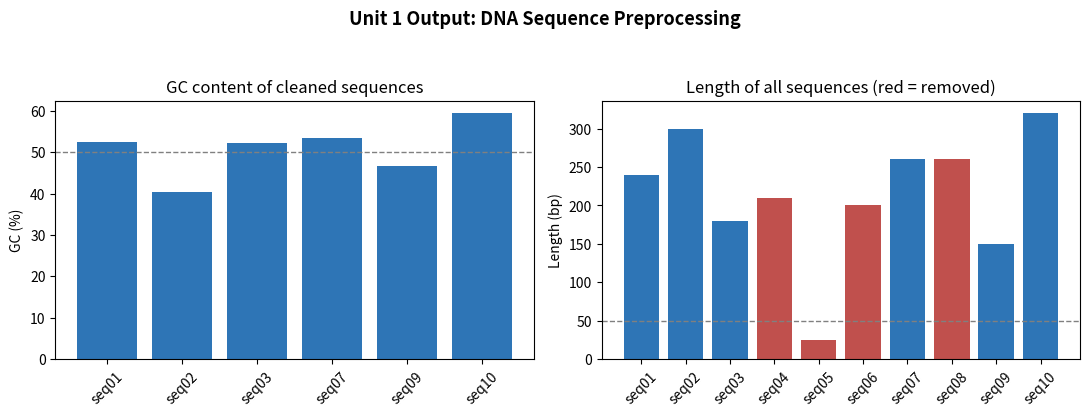

Write Python code to recreate this figure.
"""
Unit 1: DNA Sequence Processing using Python and Linux Commands
Project 6: DNA Sequence Classification for Disease Prediction - Preprocessing Demo
 
What this program does (beginner level, no machine learning yet):
  1. Reads a multi-FASTA file
  2. Cleans each sequence (uppercase, remove spaces)
  3. Validates it (only A, C, G, T allowed; N bases are counted)
  4. Removes sequences that are too short, invalid, or duplicated
  5. Calculates length, nucleotide counts and GC content
  6. Shows reverse complement and transcription of one sequence
  7. Saves clean_sequences.fasta, sequence_summary.csv and a figure
 
Requirements:  pip install matplotlib
Run:           python3 unit1_dna_preprocessing.py
(If data/raw_sequences.fasta is missing, this program creates it automatically.)
"""
 
import csv
import os
import random
import matplotlib
matplotlib.use("Agg")
import matplotlib.pyplot as plt
 
RAW_FILE = "data/raw_sequences.fasta"
CLEAN_FILE = "output/clean_sequences.fasta"
SUMMARY_FILE = "output/sequence_summary.csv"
FIGURE_FILE = "output/unit1_python_output_figure.png"
MIN_LENGTH = 50
VALID_BASES = set("ACGT")
COMPLEMENT = {"A": "T", "T": "A", "G": "C", "C": "G"}
 
 
def create_sample_data(path):
    """Create a small SYNTHETIC multi-FASTA file (with deliberate errors) if none exists.
    Sequences are random, not real patient or gene data."""
    random.seed(42)
 
    def rand_seq(n, gc=0.5):
        return "".join(random.choices("ACGT", weights=[(1-gc)/2, gc/2, gc/2, (1-gc)/2], k=n))
 
    def wrap(x, w=60):
        return "\n".join(x[i:i+w] for i in range(0, len(x), w))
 
    recs = []
    recs.append(("seq01 sample_gene_A", wrap(rand_seq(240, 0.55))))
    recs.append(("seq02 sample_gene_B", wrap(rand_seq(300, 0.42))))
    recs.append(("seq03 lowercase_example", wrap(rand_seq(180, 0.50).lower())))
    s4 = list(rand_seq(210, 0.48)); s4[40:46] = "NNNNNN"
    recs.append(("seq04 contains_N_bases", wrap("".join(s4))))
    recs.append(("seq05 too_short", rand_seq(25, 0.5)))
    s6 = rand_seq(200, 0.60); s6 = s6[:70] + "XZ" + s6[72:]
    recs.append(("seq06 invalid_characters", wrap(s6)))
    dup = rand_seq(260, 0.52)
    recs.append(("seq07 original_copy", wrap(dup)))
    recs.append(("seq08 duplicate_of_seq07", wrap(dup)))
    s9 = rand_seq(150, 0.45)
    recs.append(("seq09 has_spaces", wrap(s9[:50] + " " + s9[50:100] + " " + s9[100:])))
    recs.append(("seq10 sample_gene_C", wrap(rand_seq(320, 0.58))))
    with open(path, "w") as f:
        for h, seq in recs:
            f.write(f">{h}\n{seq}\n")
    print(f"Sample data was missing, so {path} was created ({len(recs)} records).")
 
 
def read_fasta(path):
    """Return a list of (header, sequence) tuples from a FASTA file."""
    records, header, parts = [], None, []
    with open(path) as f:
        for line in f:
            line = line.rstrip("\n")
            if line.startswith(">"):
                if header is not None:
                    records.append((header, "".join(parts)))
                header, parts = line[1:], []
            else:
                parts.append(line)
    if header is not None:
        records.append((header, "".join(parts)))
    return records
 
 
def clean_sequence(seq):
    """Uppercase and remove spaces/tabs."""
    return "".join(seq.split()).upper()
 
 
def gc_content(seq):
    """Percentage of G and C bases."""
    return (seq.count("G") + seq.count("C")) / len(seq) * 100
 
 
def reverse_complement(seq):
    return "".join(COMPLEMENT[b] for b in reversed(seq))
 
 
def transcribe(seq):
    """DNA coding strand -> mRNA (replace T with U)."""
    return seq.replace("T", "U")
 
 
def main():
    # Make sure the folders and sample data exist (works in Colab/Jupyter too)
    os.makedirs("data", exist_ok=True)
    os.makedirs("output", exist_ok=True)
    if not os.path.exists(RAW_FILE):
        create_sample_data(RAW_FILE)
 
    records = read_fasta(RAW_FILE)
    print("UNIT 1: DNA SEQUENCE PROCESSING USING PYTHON AND LINUX COMMANDS")
    print("-" * 64)
    print(f"Sequences read from file : {len(records)}")
 
    kept, seen, report = [], set(), []
    for header, raw in records:
        name = header.split()[0]
        seq = clean_sequence(raw)
        n_count = seq.count("N")
        invalid = set(seq) - VALID_BASES - {"N"}
 
        if invalid:
            status = f"REMOVED (invalid letters: {''.join(sorted(invalid))})"
        elif len(seq) < MIN_LENGTH:
            status = f"REMOVED (shorter than {MIN_LENGTH} bp)"
        elif seq in seen:
            status = "REMOVED (duplicate sequence)"
        else:
            seen.add(seq)
            if n_count:
                # N means an unknown base; guessing it would add errors, so drop the sequence
                status = f"REMOVED ({n_count} ambiguous N bases)"
            else:
                status = "KEPT"
                kept.append((name, seq))
        report.append((name, len(seq), status))
        print(f"{name:<7} length={len(seq):<4} {status}")
 
    print("-" * 64)
    print(f"Sequences kept           : {len(kept)}")
    print(f"Sequences removed        : {len(records) - len(kept)}")
 
    # Save clean FASTA and summary table
    with open(CLEAN_FILE, "w") as f:
        for name, seq in kept:
            f.write(f">{name}\n")
            for i in range(0, len(seq), 60):
                f.write(seq[i:i + 60] + "\n")
 
    rows = []
    for name, seq in kept:
        counts = {b: seq.count(b) for b in "ACGT"}
        rows.append([name, len(seq), counts["A"], counts["C"], counts["G"],
                     counts["T"], round(gc_content(seq), 2)])
    with open(SUMMARY_FILE, "w", newline="") as f:
        w = csv.writer(f, lineterminator="\n")
        w.writerow(["sequence", "length", "A", "C", "G", "T", "GC_percent"])
        w.writerows(rows)
 
    print("\nCLEAN SEQUENCE SUMMARY")
    print(f"{'Sequence':<8}{'Length':>7}{'A':>6}{'C':>6}{'G':>6}{'T':>6}{'GC %':>8}")
    for r in rows:
        print(f"{r[0]:<8}{r[1]:>7}{r[2]:>6}{r[3]:>6}{r[4]:>6}{r[5]:>6}{r[6]:>8.2f}")
 
    # Demonstration of basic sequence operations on the first 30 bases
    demo_name, demo_seq = kept[0]
    piece = demo_seq[:30]
    print(f"\nDEMO ON {demo_name} (first 30 bases)")
    print("DNA               :", piece)
    print("Reverse complement:", reverse_complement(piece))
    print("mRNA (T -> U)     :", transcribe(piece))
 
    # Figure: GC content and length of kept sequences
    names = [r[0] for r in rows]
    fig, axes = plt.subplots(1, 2, figsize=(11, 4.2))
    fig.suptitle("Unit 1 Output: DNA Sequence Preprocessing", fontsize=13, fontweight="bold")
    axes[0].bar(names, [r[6] for r in rows], color="#2E75B6")
    axes[0].axhline(50, color="grey", linestyle="--", linewidth=1)
    axes[0].set_title("GC content of cleaned sequences")
    axes[0].set_ylabel("GC (%)")
    axes[0].tick_params(axis="x", rotation=45)
    all_names = [r[0] for r in report]
    colors = ["#2E75B6" if r[2] == "KEPT" else "#C0504D" for r in report]
    axes[1].bar(all_names, [r[1] for r in report], color=colors)
    axes[1].axhline(MIN_LENGTH, color="grey", linestyle="--", linewidth=1)
    axes[1].set_title("Length of all sequences (red = removed)")
    axes[1].set_ylabel("Length (bp)")
    axes[1].tick_params(axis="x", rotation=45)
    plt.tight_layout(rect=[0, 0, 1, 0.93])
    plt.savefig(FIGURE_FILE, dpi=160, bbox_inches="tight")
    print(f"\nSaved: {CLEAN_FILE}, {SUMMARY_FILE}, {FIGURE_FILE}")
 
 
if __name__ == "__main__":
    main()
